Run: headless pygame with SDL's dummy video driver; simulated clock (each Clock.tick advances the game by its frame time, no real sleeping); random seed 0; keys injected as events and as key.get_pressed() state; no mouse input; restart key SPACE tapped at the start of phases 3 and 4.
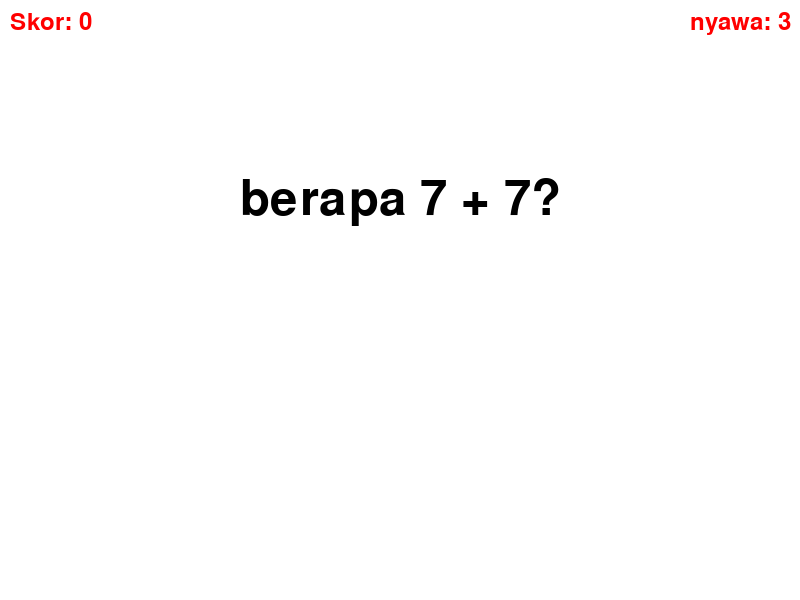
Frame 1 of 4 · flips 1–60 · no input
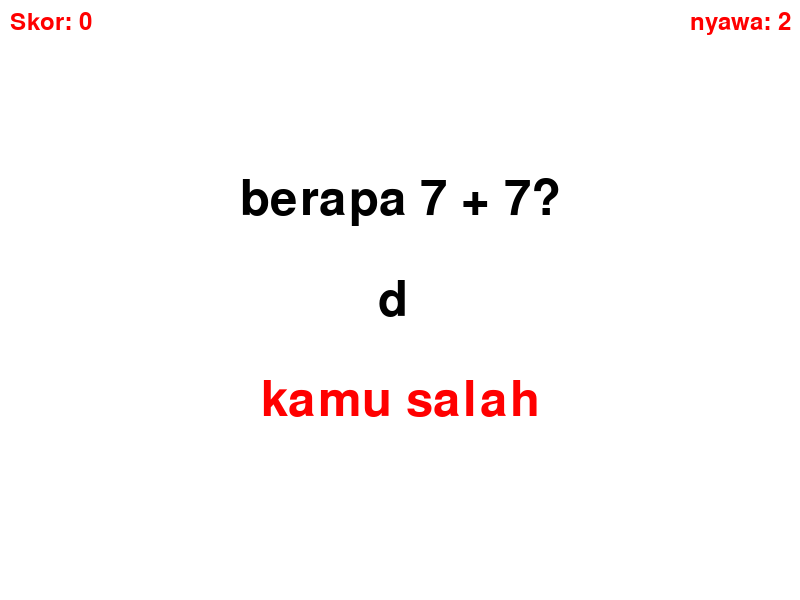
Frame 2 of 4 · flips 61–180 · tapped SPACE, RETURN · held RIGHT (→), D
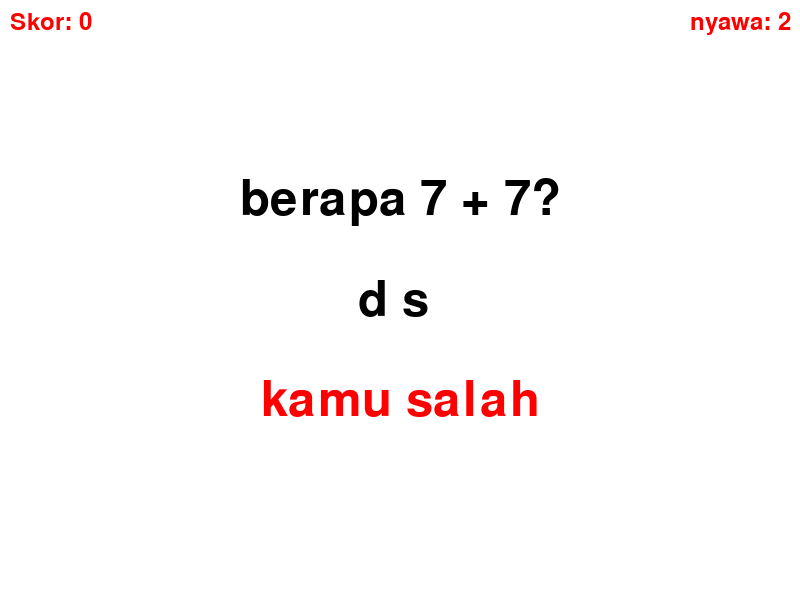
Frame 3 of 4 · flips 181–300 · tapped SPACE · held DOWN (↓), S
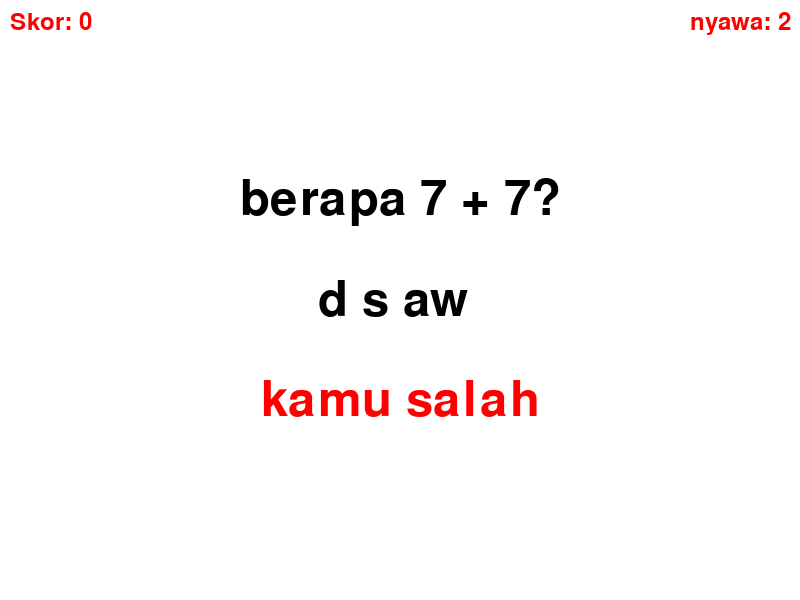
Frame 4 of 4 · flips 301–420 · tapped SPACE · held LEFT (←), A, UP (↑), W

The pygame program that drew these frames:

import pygame
import random

pygame.init()

panjang_lebar = (800, 600)
screen = pygame.display.set_mode(panjang_lebar)
pygame.display.set_caption("Angka")

bg_color = pygame.Color('white')
tx_color = pygame.Color('black')
hijau = pygame.Color('green')
merah = pygame.Color('red')

font = pygame.font.Font(None, 72)
font_poin = pygame.font.Font(None, 35)


def in_text(text, x, y, color):
    render_text = font.render(text, True, color)
    text_center = render_text.get_rect(center=(x, y))
    screen.blit(render_text, text_center)

def in_quest ():
    r_nomor1 = random.randint(1, 10)
    r_nomor2 = random.randint(1, 10)
    return r_nomor1, r_nomor2, f"berapa {r_nomor1} + {r_nomor2}?"

def game_over():
    screen.fill(bg_color)
    in_text("Game over", 400, 200, merah)
    in_text("Tekan Spasi untuk Restart", 400, 300, tx_color)
    pygame.display.flip()
    pygame.time.wait(2000)
    
running = True
while running:
    r_nomor1, r_nomor2, quest = in_quest()
    text = ""
    jawaban = ""
    poin = 0
    nyawah = 3
    pertanyaan = False
    game_aktif = True

    while game_aktif:
        for event in pygame.event.get():
            if event.type == pygame.QUIT:
                running = False
                game_aktif =False
            elif event.type == pygame.KEYDOWN:
                if event.key == pygame.K_RETURN:
                    if not pertanyaan:
                        if text.isdigit() and int(text) == (r_nomor1 + r_nomor2):
                            jawaban = "Kamu benar"
                            warna_jawaban = hijau
                            poin += 1
                        else:
                            jawaban = "kamu salah"
                            warna_jawaban = merah
                            nyawah -= 1
                        if nyawah == 0:
                            game_aktif = False
                        pertanyaan = True
                    else:
                        r_nomor1, r_nomor2, quest = in_quest()
                        text = ""
                        jawaban = ""
                        pertanyaan = False
                elif event.key == pygame.K_BACKSPACE:
                    text = text [:-1]
                else:
                    text += event.unicode
            
            
        screen.fill (bg_color)
        in_text(quest, 400, 200, tx_color)
        in_text(text, 400, 300, tx_color)
        if pertanyaan:
            in_text(jawaban, 400, 400, warna_jawaban)
        skor_surface = font_poin.render(f"Skor: {poin}", True, merah)
        screen.blit(skor_surface, (10, 10))
        in_nyawa = font_poin.render(f"nyawa: {nyawah}", True, merah)
        screen.blit(in_nyawa, (690, 10))
        
        pygame.display.flip()
    
    game_over()
    waiting = True
    while waiting:
        for event in pygame.event.get():
            if event.type == pygame.QUIT:
                waiting = False
                running = False
            elif event.type == pygame.KEYDOWN:
                if event.key == pygame.K_SPACE:
                    waiting = False
    
pygame.quit()
